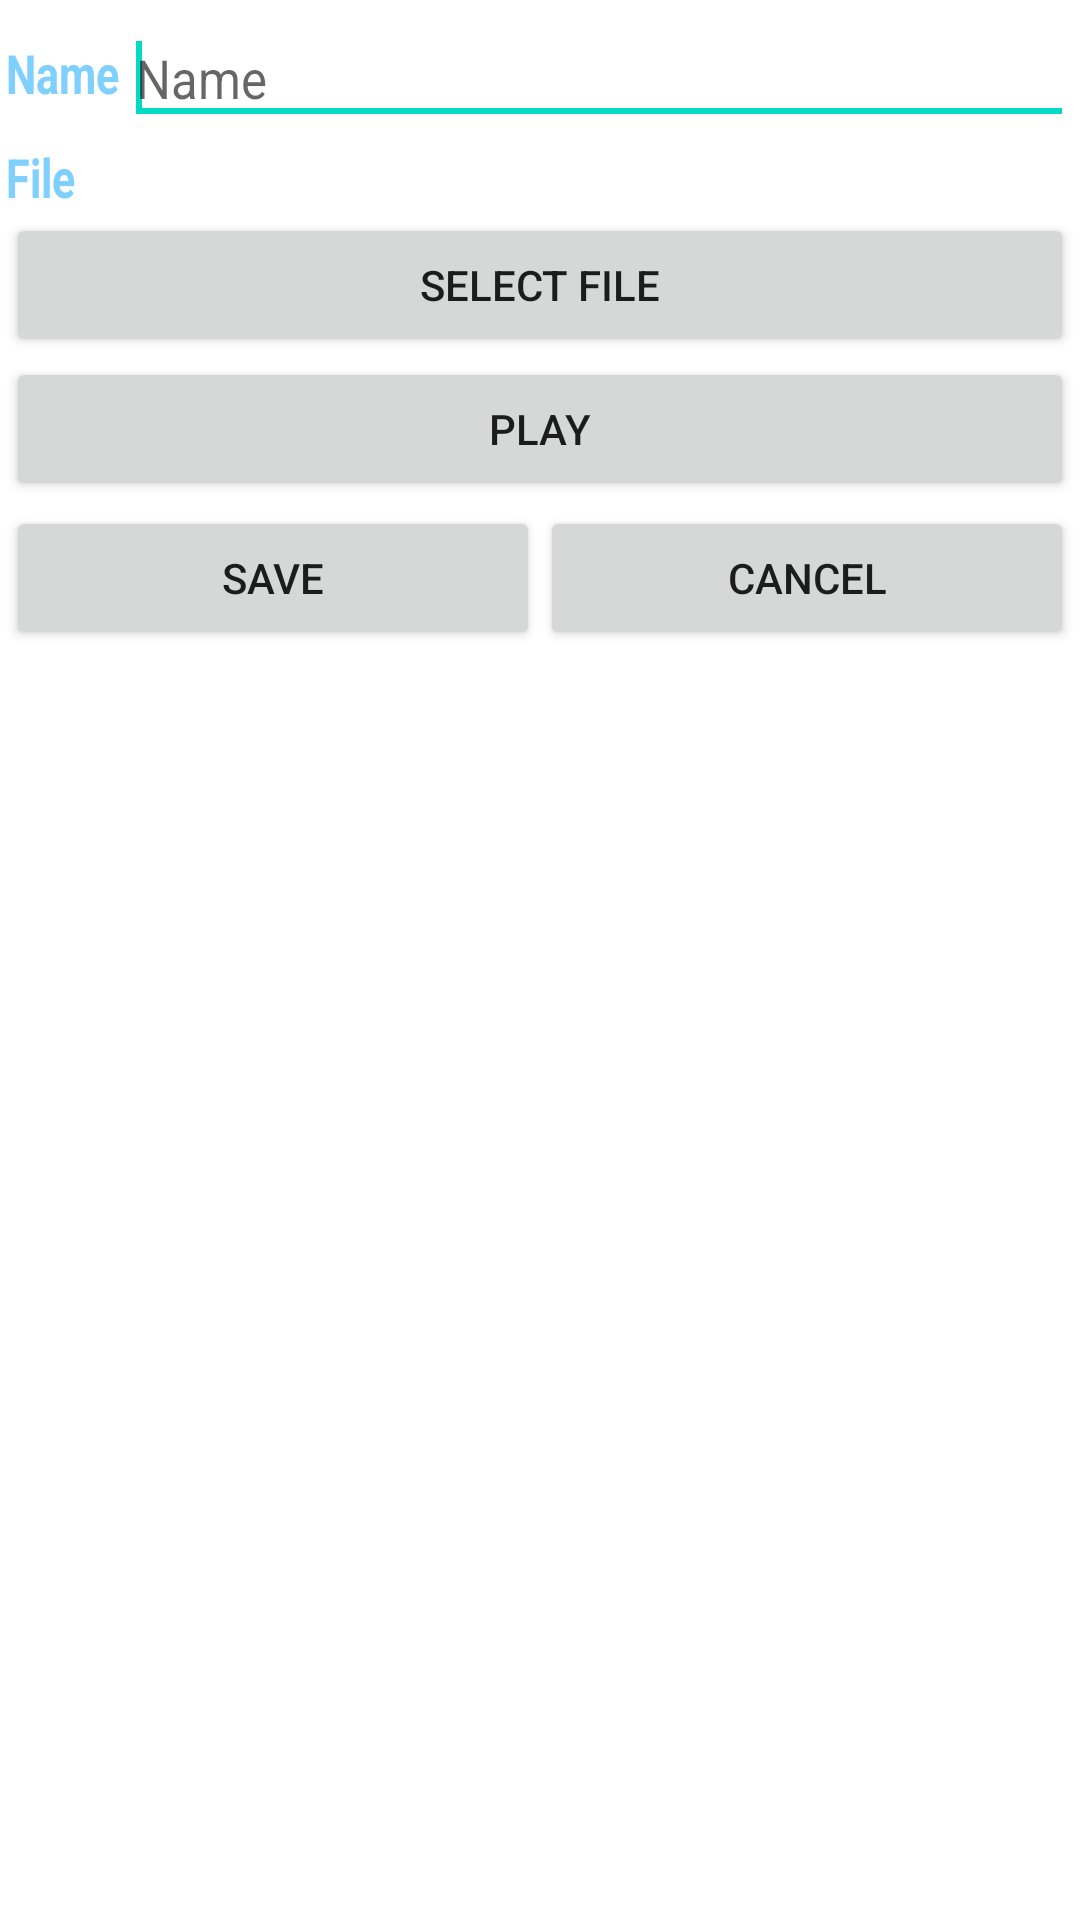

This screen was rendered from an Android layout file. Write that file and the resources it references.
<!-- AndroidManifest.xml: fallback theme Theme.MaterialComponents.DayNight.NoActionBar -->
<!-- res/layout/fragment_info.xml -->
<?xml version="1.0" encoding="utf-8"?>
<ScrollView xmlns:android="http://schemas.android.com/apk/res/android"
    android:orientation="vertical"
    android:layout_width="fill_parent"
    android:layout_height="fill_parent">
		
		<TableLayout android:id="@+id/main"
			    android:orientation="vertical" android:padding="2dip"
			    android:layout_width="fill_parent"
			    android:layout_height="fill_parent"
			    android:stretchColumns="1"
			    >
			
			<TableRow
		        style="@style/centered_row"
	            android:paddingTop="5px"
		        >
			  <TextView
			    android:layout_width="wrap_content" 
			    android:layout_height="wrap_content"
			    android:text="@string/fragment_name_label"
			    style="@style/label"
			    />
              <EditText android:id="@+id/fragment_name"
		        android:layout_width="fill_parent" 
		        android:layout_height="wrap_content"	        
		        android:hint="@string/fragment_name_initial_text"
		        android:lines="1"
	            android:singleLine="true"
	            android:maxLength="40"
	            style="@style/editable_text"
				android:nextFocusDown="@+id/select_file_button"
	            >
		        <requestFocus />
              </EditText>
			</TableRow>

			<TableRow
		        style="@style/centered_row"
	            android:paddingTop="5px"
		        >
			  <TextView
			    android:layout_width="wrap_content" 
			    android:layout_height="wrap_content"
			    android:text="@string/fragment_file_label"
			    style="@style/label"
			    />
			  <TextView android:id="@+id/fragment_file_name" 
			    android:layout_width="wrap_content" 
			    android:layout_height="wrap_content"
			    style="@style/text"
			    />
			</TableRow>

		    <Button android:id="@+id/select_file_button"
	            android:layout_width="wrap_content"
	            android:layout_height="wrap_content"
	            android:layout_weight="1"
	            android:text="@string/select_file_button_title"
	            />

		    <Button android:id="@+id/play_button"
	            android:layout_width="wrap_content"
	            android:layout_height="wrap_content"
	            android:layout_weight="1"
	            android:text="@string/play_button_title"
	            />

			<LinearLayout 
			  	android:orientation="horizontal"
			    android:layout_width="fill_parent" 
			    android:layout_height="wrap_content"
			    android:layout_span="2"
	            android:paddingTop="5px"
			    >
			
			    <Button android:id="@+id/save_button"
		            android:layout_width="wrap_content"
		            android:layout_height="wrap_content"
		            android:layout_weight="1"
		            android:text="@string/save_button_title"
		            />
		            
			    <Button android:id="@+id/cancel_button"
		            android:layout_width="wrap_content"
		            android:layout_height="wrap_content"
		            android:layout_weight="1"
		            android:text="@string/cancel_button_title"
		            />
		
	    	</LinearLayout>
		</TableLayout>
							
</ScrollView>
<!-- resources referenced by this layout -->
<resources>
  <string name="cancel_button_title">Cancel</string>
  <string name="fragment_file_label">File</string>
  <string name="fragment_name_initial_text">Name</string>
  <string name="fragment_name_label">Name</string>
  <string name="play_button_title">Play</string>
  <string name="save_button_title">Save</string>
  <string name="select_file_button_title">Select file</string>
  <style name="centered_row">
          <item name="android:layout_width">fill_parent</item>
          <item name="android:layout_height">wrap_content</item>
          <item name="android:gravity">center_vertical</item>
          <item name="android:baselineAligned">false</item>
      </style>
  <style name="editable_text" parent="text">
      	<item name="android:textAppearance">?android:attr/textAppearanceMediumInverse</item>
          <item name="android:typeface">sans</item>
      </style>
  <style name="label" parent="text">
          <item name="android:typeface">normal</item>
          <item name="android:textScaleX">0.8</item>
          <item name="android:gravity">left</item>
          <item name="android:textStyle">bold</item>
          <item name="android:textColor">@drawable/light_blue</item>
          <item name="android:paddingRight">5px</item>
      </style>
  <style name="text">
          <item name="android:textScaleX">0.9</item>
      	<item name="android:textAppearance">?android:attr/textAppearanceMedium</item>
  	</style>
</resources>
